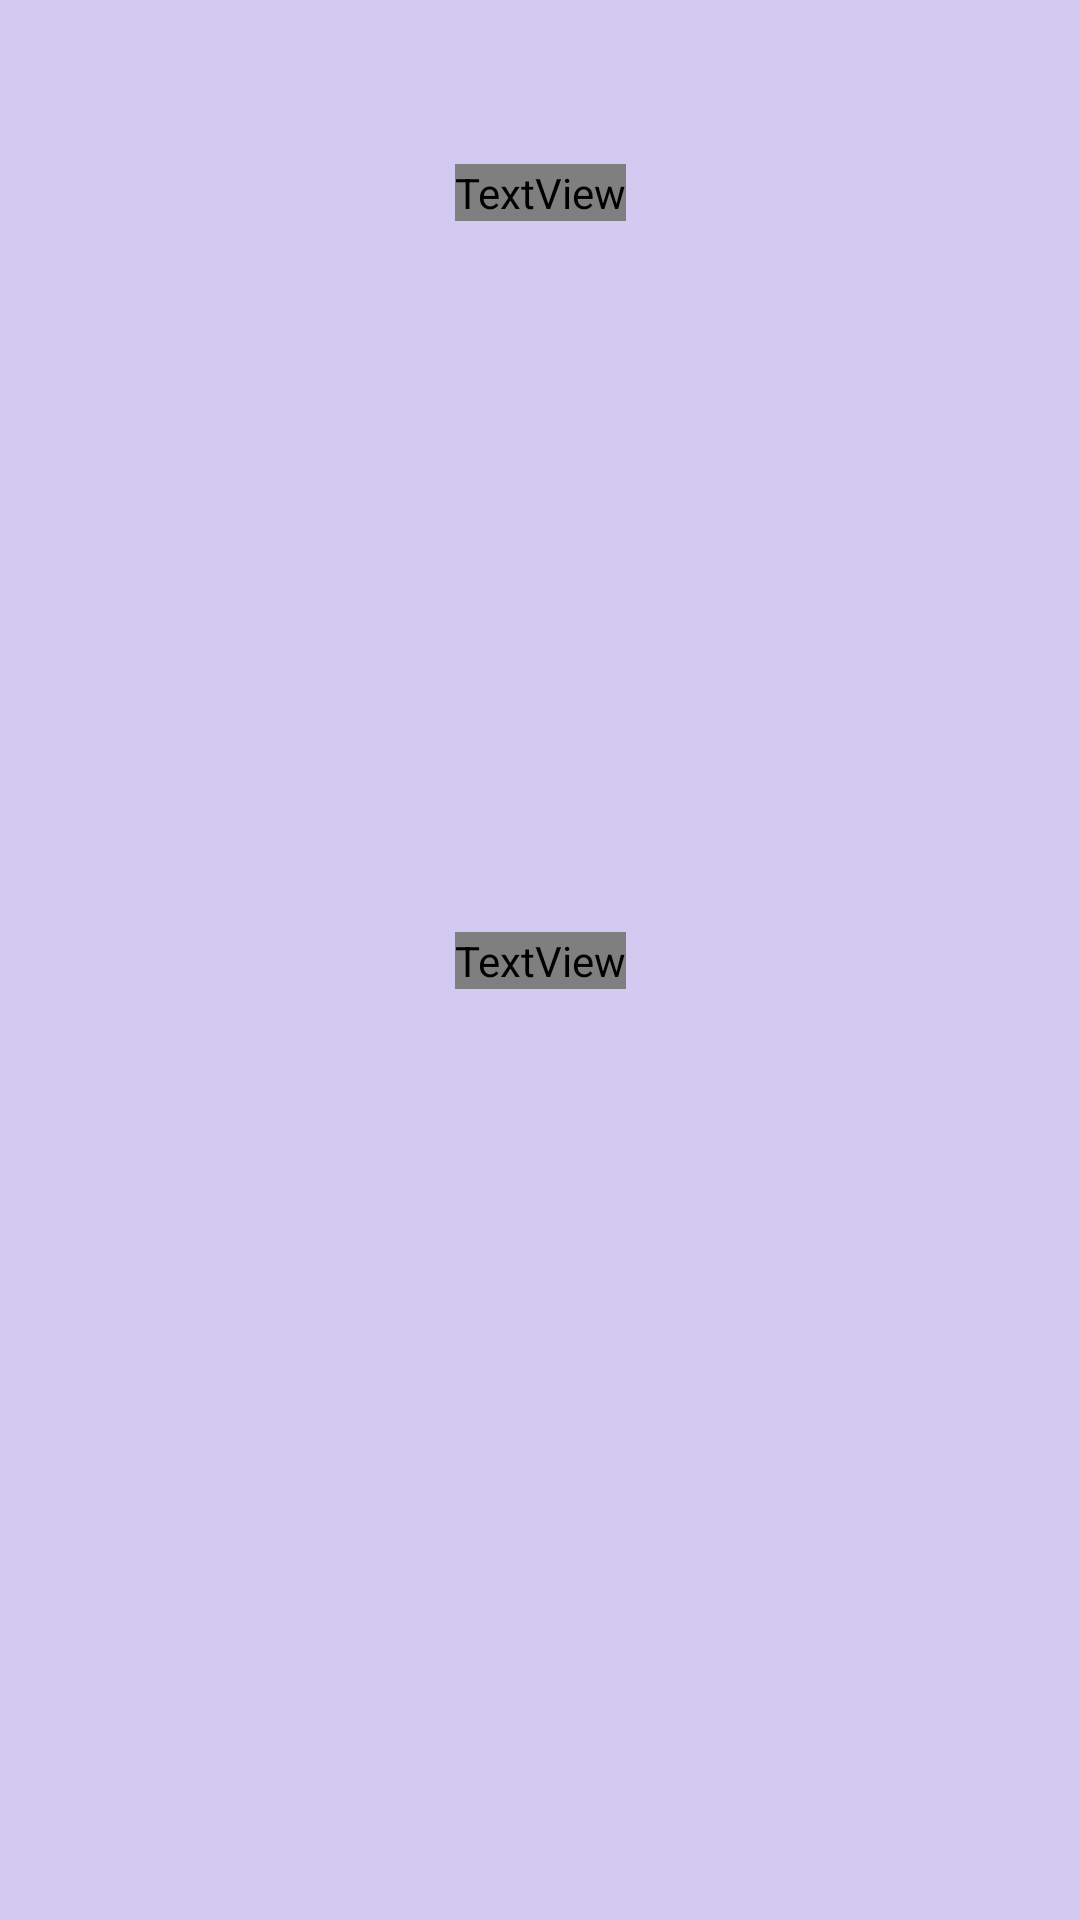

Here is an Android app screen rendered from its layout file. Give the layout XML and the strings, colors and styles it references.
<!-- AndroidManifest.xml: application theme Theme.WGManager -->
<!-- res/layout/activity_group.xml -->
<?xml version="1.0" encoding="utf-8"?>
<androidx.constraintlayout.widget.ConstraintLayout xmlns:android="http://schemas.android.com/apk/res/android"
    xmlns:app="http://schemas.android.com/apk/res-auto"
    xmlns:tools="http://schemas.android.com/tools"
    android:layout_width="match_parent"
    android:layout_height="match_parent"
    android:background="@color/leichtLila"
    tools:context=".View.GroupActivity">

    <TextView
        android:id="@+id/groupText"
        android:layout_width="wrap_content"
        android:layout_height="wrap_content"
        android:fontFamily="@font/luckiest_guy"
        android:textColor="#000000"
        android:textSize="20sp"
        app:layout_constraintBottom_toTopOf="@+id/guideline18"
        app:layout_constraintEnd_toEndOf="parent"
        app:layout_constraintStart_toStartOf="parent"
        app:layout_constraintTop_toTopOf="parent" />

    <TextView
        android:id="@+id/textView6"
        android:layout_width="wrap_content"
        android:layout_height="wrap_content"
        android:fontFamily="@font/luckiest_guy"
        android:text="TextView"
        android:textColor="#000000"
        android:textSize="20sp"
        app:layout_constraintBottom_toTopOf="@+id/guideline22"
        app:layout_constraintEnd_toEndOf="parent"
        app:layout_constraintStart_toStartOf="parent"
        app:layout_constraintTop_toTopOf="@+id/guideline18" />

    <androidx.constraintlayout.widget.Guideline
        android:id="@+id/guideline18"
        android:layout_width="wrap_content"
        android:layout_height="wrap_content"
        android:orientation="horizontal"
        app:layout_constraintGuide_percent="0.2" />

    <androidx.constraintlayout.widget.Guideline
        android:id="@+id/guideline22"
        android:layout_width="wrap_content"
        android:layout_height="wrap_content"
        android:orientation="horizontal"
        app:layout_constraintGuide_percent="0.8" />

</androidx.constraintlayout.widget.ConstraintLayout>
<!-- resources referenced by this layout -->
<resources>
  <color name="leichtLila">#D2CAF0</color>
  <style name="Theme.WGManager" parent="Theme.MaterialComponents.DayNight.DarkActionBar">
          
          <item name="colorPrimary">@color/purple_500</item>
          <item name="colorPrimaryVariant">@color/purple_700</item>
          <item name="colorOnPrimary">@color/white</item>
          
          <item name="colorSecondary">@color/teal_200</item>
          <item name="colorSecondaryVariant">@color/teal_700</item>
          <item name="colorOnSecondary">@color/black</item>
          
          <item name="android:statusBarColor" tools:targetApi="l">?attr/colorPrimaryVariant</item>
          
      </style>
  <color name="purple_500">#FF6200EE</color>
  <color name="purple_700">#FF3700B3</color>
  <color name="white">#FFFFFFFF</color>
  <color name="teal_200">#FF03DAC5</color>
  <color name="teal_700">#FF018786</color>
  <color name="black">#FF000000</color>
</resources>
